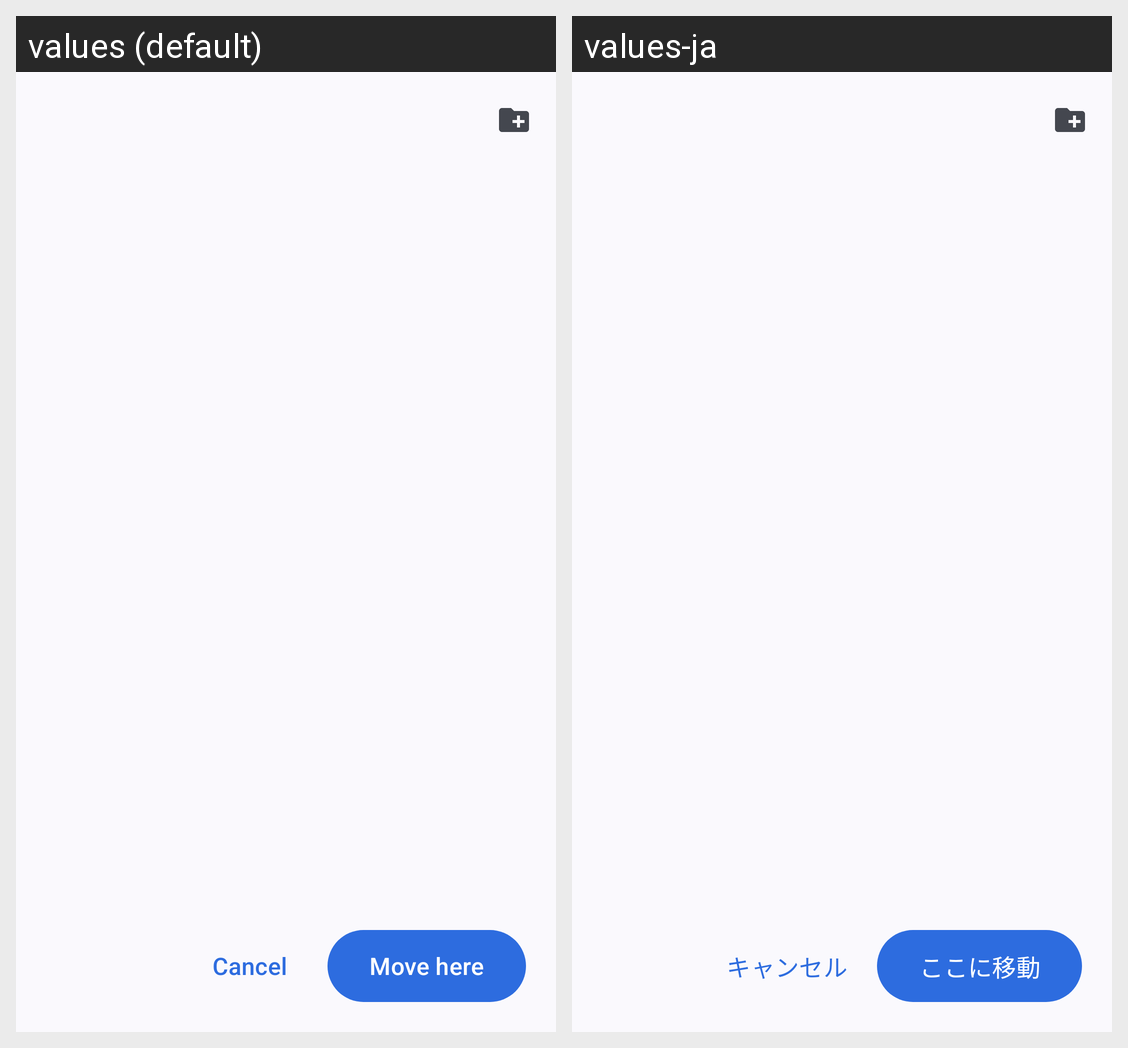

Translations of the strings shown on this Android screen, per locale in the grid:
Android screen res/layout/activity_bookmark_picker.xml rendered under 2 locales, left to right: values (default), values-ja. Device: Nexus 5 (rendered at 1080×1920; each locale shown at half size, 540×960, under a caption strip naming it); theme Theme.AozoraBrowser.
Strings drawn on this screen, with the default value and each locale's value (text and hints the layout hard-codes, and strings that could not be matched under every locale, appear in the picture but are not listed):

i18n_6ef3498296
  values: Cancel
  values-ja: キャンセル

i18n_adec63cad5
  values: Move here
  values-ja: ここに移動
